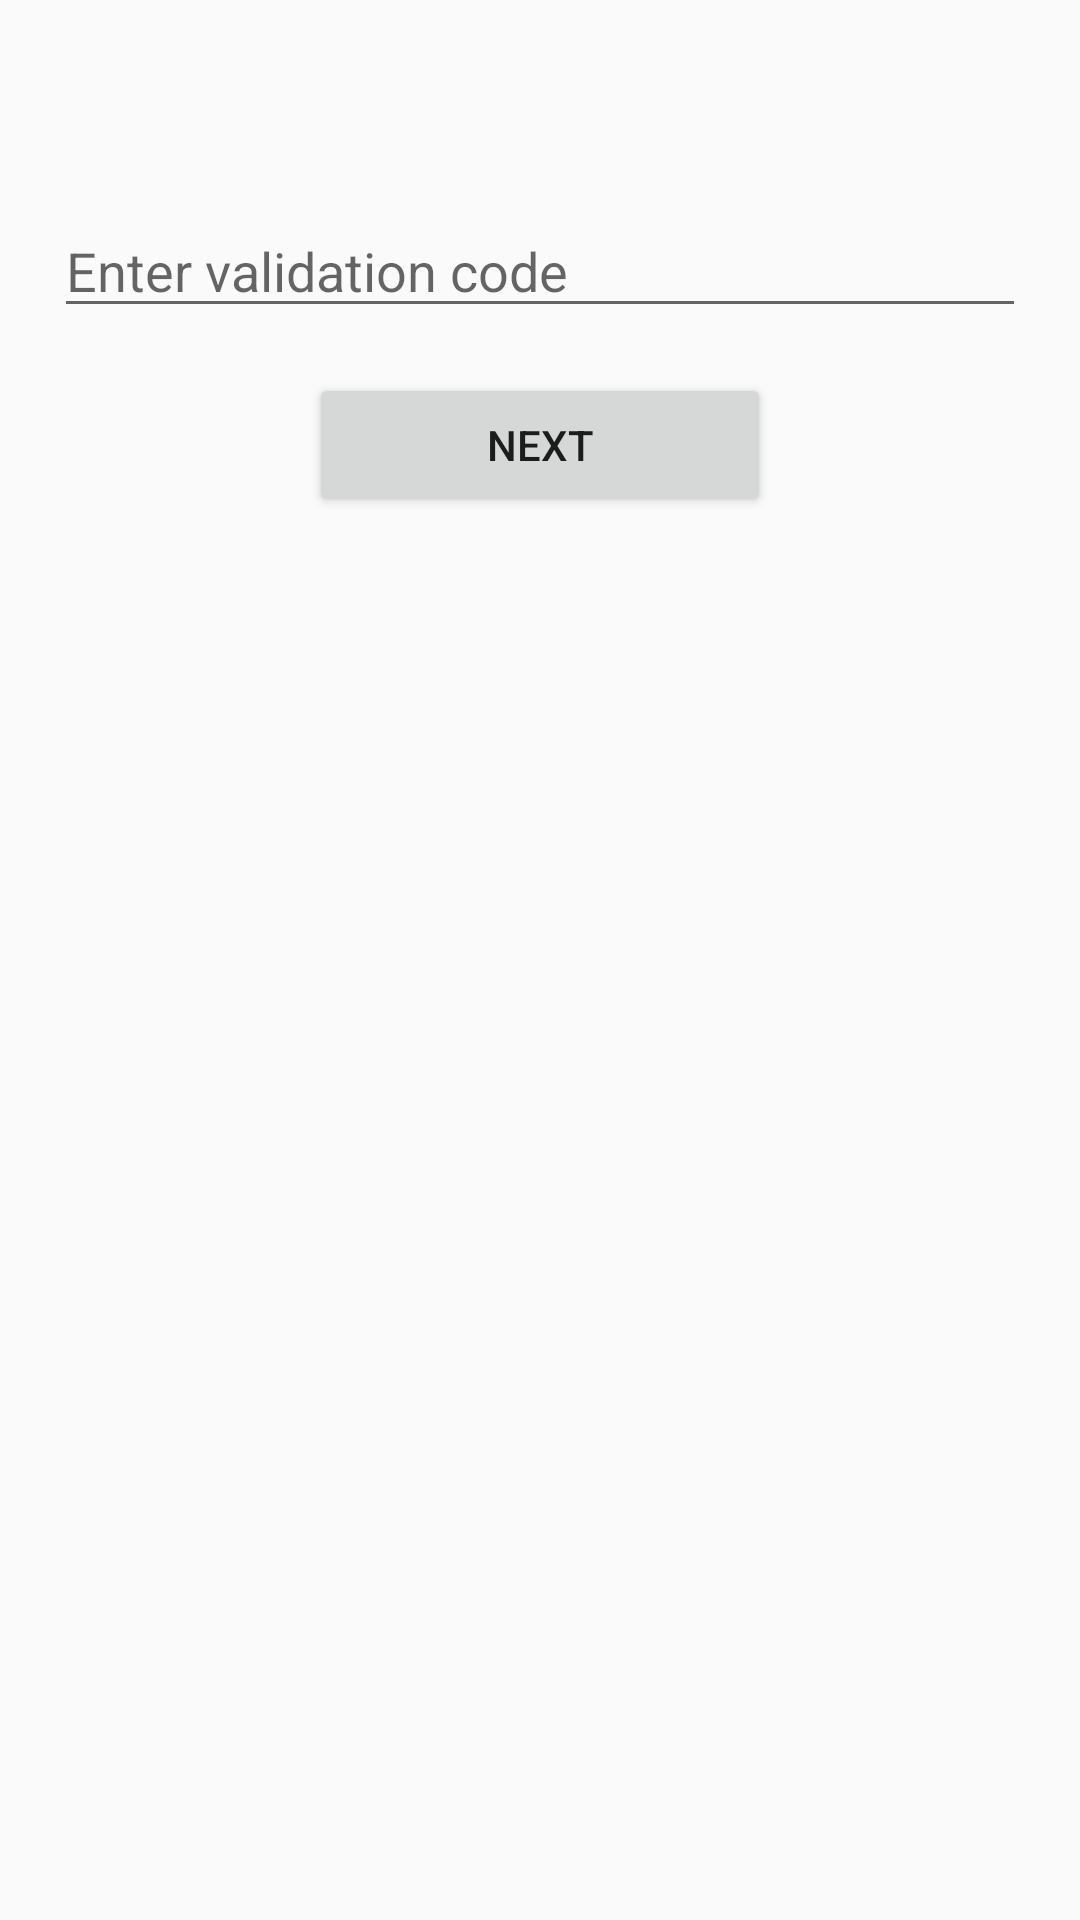

Write the Android layout XML for this screen, with the resource values it uses.
<!-- AndroidManifest.xml: application theme AppTheme -->
<!-- res/layout/activity_validatecode.xml -->
<?xml version="1.0" encoding="utf-8"?>
<android.support.constraint.ConstraintLayout
    xmlns:android="http://schemas.android.com/apk/res/android"
    android:layout_width="match_parent"
    android:layout_height="match_parent"
    xmlns:tools="http://schemas.android.com/tools">

    <ScrollView
        android:layout_width="fill_parent"
        android:layout_height="fill_parent"
        android:scrollbars="vertical"
        tools:layout_editor_absoluteX="95dp"
        tools:layout_editor_absoluteY="0dp">

        <LinearLayout
            android:layout_width="fill_parent"
            android:layout_height="wrap_content"
            android:layout_marginTop="50dp"
            android:gravity="center_horizontal"
            android:orientation="vertical"
            android:padding="18dip">

            <EditText
                android:id="@+id/validate"
                android:layout_width="match_parent"
                android:layout_height="wrap_content"
                android:hint="Enter validation code"
                android:inputType="number" />

            <Button
                android:id="@+id/button_validate"
                android:layout_width="154dp"
                android:layout_height="match_parent"
                android:layout_marginTop="15dp"
                android:text="Next" />
        </LinearLayout>
    </ScrollView>


</android.support.constraint.ConstraintLayout>
<!-- resources referenced by this layout -->
<resources>
  <style name="AppTheme" parent="Theme.AppCompat.Light.DarkActionBar">
          
          <item name="colorPrimary">@color/colorPrimary</item>
          <item name="colorPrimaryDark">@color/colorPrimaryDark</item>
          <item name="colorAccent">@color/colorAccent</item>
          
      </style>
  <color name="colorPrimary">#3F51B5</color>
  <color name="colorPrimaryDark">#303F9F</color>
  <color name="colorAccent">#FF4081</color>
</resources>
